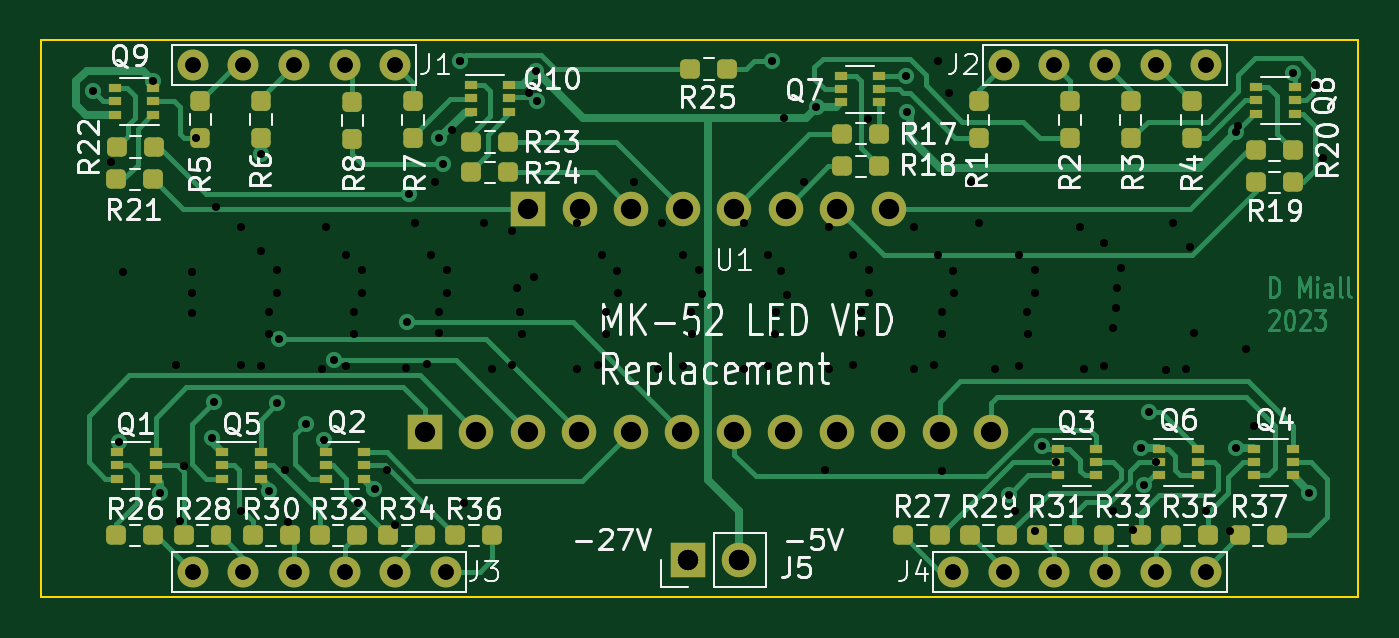
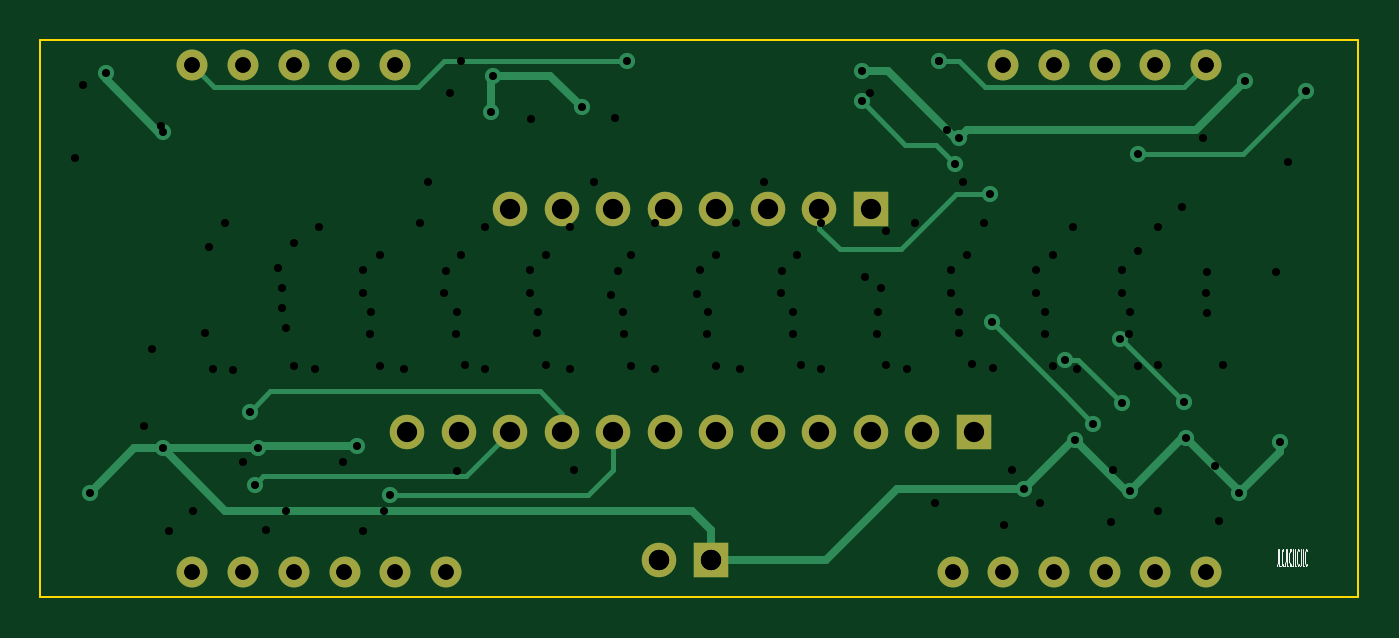
Circuit board: 12 layer files. Board 65.0 x 27.5 mm.
- bottom_copper: VFD Replacement-B_Cu.gbr (8127 bytes)
- bottom_mask: VFD Replacement-B_Mask.gbr (1828 bytes)
- paste: VFD Replacement-B_Paste.gbr (506 bytes)
- bottom_silk: VFD Replacement-B_Silkscreen.gbr (4931 bytes)
- outline: VFD Replacement-Edge_Cuts.gbr (661 bytes)
- top_copper: VFD Replacement-F_Cu.gbr (34948 bytes)
- top_mask: VFD Replacement-F_Mask.gbr (6626 bytes)
- paste: VFD Replacement-F_Paste.gbr (5289 bytes)
- top_silk: VFD Replacement-F_Silkscreen.gbr (84676 bytes)
- drill: VFD Replacement-NPTH.drl (316 bytes)
- drill: VFD Replacement-PTH.drl (1728 bytes)
- drill: VFD Replacement.drl (3029 bytes)

=== bottom_copper: VFD Replacement-B_Cu.gbr (8127 bytes, source omitted) ===
=== bottom_mask: VFD Replacement-B_Mask.gbr ===
%TF.GenerationSoftware,KiCad,Pcbnew,7.99.0-3522-gc5520b3eef-dirty*%
%TF.CreationDate,2023-11-19T21:35:00+00:00*%
%TF.ProjectId,VFD Replacement,56464420-5265-4706-9c61-63656d656e74,rev?*%
%TF.SameCoordinates,Original*%
%TF.FileFunction,Soldermask,Bot*%
%TF.FilePolarity,Negative*%
%FSLAX46Y46*%
G04 Gerber Fmt 4.6, Leading zero omitted, Abs format (unit mm)*
G04 Created by KiCad (PCBNEW 7.99.0-3522-gc5520b3eef-dirty) date 2023-11-19 21:35:00*
%MOMM*%
%LPD*%
G01*
G04 APERTURE LIST*
%ADD10C,1.524000*%
%ADD11R,1.700000X1.700000*%
%ADD12O,1.700000X1.700000*%
G04 APERTURE END LIST*
D10*
%TO.C,J3*%
X132028196Y-69200000D03*
X134528196Y-69200000D03*
X137028196Y-69200000D03*
X139528196Y-69200000D03*
X142028196Y-69200000D03*
X144528196Y-69200000D03*
%TD*%
%TO.C,J1*%
X132028196Y-44200000D03*
X134528196Y-44200000D03*
X137028196Y-44200000D03*
X139528196Y-44200000D03*
X142028196Y-44200000D03*
%TD*%
D11*
%TO.C,J5*%
X156460000Y-68600000D03*
D12*
X159000000Y-68600000D03*
%TD*%
D10*
%TO.C,J4*%
X169525000Y-69200000D03*
X172025000Y-69200000D03*
X174525000Y-69200000D03*
X177025000Y-69200000D03*
X179525000Y-69200000D03*
X182025000Y-69200000D03*
%TD*%
%TO.C,J2*%
X172028196Y-44200000D03*
X174528196Y-44200000D03*
X177028196Y-44200000D03*
X179528196Y-44200000D03*
X182028196Y-44200000D03*
%TD*%
D11*
%TO.C,U1*%
X148580000Y-51300000D03*
D12*
X151120000Y-51300000D03*
X153660000Y-51300000D03*
X156200000Y-51300000D03*
X158740000Y-51300000D03*
X161280000Y-51300000D03*
X163820000Y-51300000D03*
X166360000Y-51300000D03*
D11*
X143480000Y-62300000D03*
D12*
X146020000Y-62300000D03*
X148560000Y-62300000D03*
X151100000Y-62300000D03*
X153640000Y-62300000D03*
X156180000Y-62300000D03*
X158720000Y-62300000D03*
X161260000Y-62300000D03*
X163800000Y-62300000D03*
X166340000Y-62300000D03*
X168880000Y-62300000D03*
X171420000Y-62300000D03*
%TD*%
M02*

=== paste: VFD Replacement-B_Paste.gbr ===
%TF.GenerationSoftware,KiCad,Pcbnew,7.99.0-3522-gc5520b3eef-dirty*%
%TF.CreationDate,2023-11-19T21:35:00+00:00*%
%TF.ProjectId,VFD Replacement,56464420-5265-4706-9c61-63656d656e74,rev?*%
%TF.SameCoordinates,Original*%
%TF.FileFunction,Paste,Bot*%
%TF.FilePolarity,Positive*%
%FSLAX46Y46*%
G04 Gerber Fmt 4.6, Leading zero omitted, Abs format (unit mm)*
G04 Created by KiCad (PCBNEW 7.99.0-3522-gc5520b3eef-dirty) date 2023-11-19 21:35:00*
%MOMM*%
%LPD*%
G01*
G04 APERTURE LIST*
G04 APERTURE END LIST*
M02*

=== bottom_silk: VFD Replacement-B_Silkscreen.gbr ===
%TF.GenerationSoftware,KiCad,Pcbnew,7.99.0-3522-gc5520b3eef-dirty*%
%TF.CreationDate,2023-11-19T21:35:00+00:00*%
%TF.ProjectId,VFD Replacement,56464420-5265-4706-9c61-63656d656e74,rev?*%
%TF.SameCoordinates,Original*%
%TF.FileFunction,Legend,Bot*%
%TF.FilePolarity,Positive*%
%FSLAX46Y46*%
G04 Gerber Fmt 4.6, Leading zero omitted, Abs format (unit mm)*
G04 Created by KiCad (PCBNEW 7.99.0-3522-gc5520b3eef-dirty) date 2023-11-19 21:35:00*
%MOMM*%
%LPD*%
G01*
G04 APERTURE LIST*
%ADD10C,0.037500*%
G04 APERTURE END LIST*
D10*
X128496757Y-68100145D02*
X128496757Y-68671573D01*
X128496757Y-68671573D02*
X128503900Y-68785859D01*
X128503900Y-68785859D02*
X128518186Y-68862050D01*
X128518186Y-68862050D02*
X128539614Y-68900145D01*
X128539614Y-68900145D02*
X128553900Y-68900145D01*
X128353900Y-68900145D02*
X128425328Y-68900145D01*
X128425328Y-68900145D02*
X128425328Y-68100145D01*
X128218185Y-68823954D02*
X128225328Y-68862050D01*
X128225328Y-68862050D02*
X128246756Y-68900145D01*
X128246756Y-68900145D02*
X128261042Y-68900145D01*
X128261042Y-68900145D02*
X128282471Y-68862050D01*
X128282471Y-68862050D02*
X128296756Y-68785859D01*
X128296756Y-68785859D02*
X128303899Y-68709669D01*
X128303899Y-68709669D02*
X128311042Y-68557288D01*
X128311042Y-68557288D02*
X128311042Y-68443002D01*
X128311042Y-68443002D02*
X128303899Y-68290621D01*
X128303899Y-68290621D02*
X128296756Y-68214430D01*
X128296756Y-68214430D02*
X128282471Y-68138240D01*
X128282471Y-68138240D02*
X128261042Y-68100145D01*
X128261042Y-68100145D02*
X128246756Y-68100145D01*
X128246756Y-68100145D02*
X128225328Y-68138240D01*
X128225328Y-68138240D02*
X128218185Y-68176335D01*
X128111042Y-68100145D02*
X128111042Y-68671573D01*
X128111042Y-68671573D02*
X128118185Y-68785859D01*
X128118185Y-68785859D02*
X128132471Y-68862050D01*
X128132471Y-68862050D02*
X128153899Y-68900145D01*
X128153899Y-68900145D02*
X128168185Y-68900145D01*
X127968185Y-68900145D02*
X128039613Y-68900145D01*
X128039613Y-68900145D02*
X128039613Y-68100145D01*
X127832470Y-68823954D02*
X127839613Y-68862050D01*
X127839613Y-68862050D02*
X127861041Y-68900145D01*
X127861041Y-68900145D02*
X127875327Y-68900145D01*
X127875327Y-68900145D02*
X127896756Y-68862050D01*
X127896756Y-68862050D02*
X127911041Y-68785859D01*
X127911041Y-68785859D02*
X127918184Y-68709669D01*
X127918184Y-68709669D02*
X127925327Y-68557288D01*
X127925327Y-68557288D02*
X127925327Y-68443002D01*
X127925327Y-68443002D02*
X127918184Y-68290621D01*
X127918184Y-68290621D02*
X127911041Y-68214430D01*
X127911041Y-68214430D02*
X127896756Y-68138240D01*
X127896756Y-68138240D02*
X127875327Y-68100145D01*
X127875327Y-68100145D02*
X127861041Y-68100145D01*
X127861041Y-68100145D02*
X127839613Y-68138240D01*
X127839613Y-68138240D02*
X127832470Y-68176335D01*
X127725327Y-68100145D02*
X127725327Y-68671573D01*
X127725327Y-68671573D02*
X127732470Y-68785859D01*
X127732470Y-68785859D02*
X127746756Y-68862050D01*
X127746756Y-68862050D02*
X127768184Y-68900145D01*
X127768184Y-68900145D02*
X127782470Y-68900145D01*
X127582470Y-68900145D02*
X127653898Y-68900145D01*
X127653898Y-68900145D02*
X127653898Y-68100145D01*
X127446755Y-68823954D02*
X127453898Y-68862050D01*
X127453898Y-68862050D02*
X127475326Y-68900145D01*
X127475326Y-68900145D02*
X127489612Y-68900145D01*
X127489612Y-68900145D02*
X127511041Y-68862050D01*
X127511041Y-68862050D02*
X127525326Y-68785859D01*
X127525326Y-68785859D02*
X127532469Y-68709669D01*
X127532469Y-68709669D02*
X127539612Y-68557288D01*
X127539612Y-68557288D02*
X127539612Y-68443002D01*
X127539612Y-68443002D02*
X127532469Y-68290621D01*
X127532469Y-68290621D02*
X127525326Y-68214430D01*
X127525326Y-68214430D02*
X127511041Y-68138240D01*
X127511041Y-68138240D02*
X127489612Y-68100145D01*
X127489612Y-68100145D02*
X127475326Y-68100145D01*
X127475326Y-68100145D02*
X127453898Y-68138240D01*
X127453898Y-68138240D02*
X127446755Y-68176335D01*
X127339612Y-68100145D02*
X127339612Y-68671573D01*
X127339612Y-68671573D02*
X127346755Y-68785859D01*
X127346755Y-68785859D02*
X127361041Y-68862050D01*
X127361041Y-68862050D02*
X127382469Y-68900145D01*
X127382469Y-68900145D02*
X127396755Y-68900145D01*
X127196755Y-68900145D02*
X127268183Y-68900145D01*
X127268183Y-68900145D02*
X127268183Y-68100145D01*
X127061040Y-68823954D02*
X127068183Y-68862050D01*
X127068183Y-68862050D02*
X127089611Y-68900145D01*
X127089611Y-68900145D02*
X127103897Y-68900145D01*
X127103897Y-68900145D02*
X127125326Y-68862050D01*
X127125326Y-68862050D02*
X127139611Y-68785859D01*
X127139611Y-68785859D02*
X127146754Y-68709669D01*
X127146754Y-68709669D02*
X127153897Y-68557288D01*
X127153897Y-68557288D02*
X127153897Y-68443002D01*
X127153897Y-68443002D02*
X127146754Y-68290621D01*
X127146754Y-68290621D02*
X127139611Y-68214430D01*
X127139611Y-68214430D02*
X127125326Y-68138240D01*
X127125326Y-68138240D02*
X127103897Y-68100145D01*
X127103897Y-68100145D02*
X127089611Y-68100145D01*
X127089611Y-68100145D02*
X127068183Y-68138240D01*
X127068183Y-68138240D02*
X127061040Y-68176335D01*
M02*

=== outline: VFD Replacement-Edge_Cuts.gbr ===
%TF.GenerationSoftware,KiCad,Pcbnew,7.99.0-3522-gc5520b3eef-dirty*%
%TF.CreationDate,2023-11-19T21:35:00+00:00*%
%TF.ProjectId,VFD Replacement,56464420-5265-4706-9c61-63656d656e74,rev?*%
%TF.SameCoordinates,Original*%
%TF.FileFunction,Profile,NP*%
%FSLAX46Y46*%
G04 Gerber Fmt 4.6, Leading zero omitted, Abs format (unit mm)*
G04 Created by KiCad (PCBNEW 7.99.0-3522-gc5520b3eef-dirty) date 2023-11-19 21:35:00*
%MOMM*%
%LPD*%
G01*
G04 APERTURE LIST*
%TA.AperFunction,Profile*%
%ADD10C,0.100000*%
%TD*%
G04 APERTURE END LIST*
D10*
X124528196Y-42961625D02*
X189528196Y-42961625D01*
X189528196Y-70461625D01*
X124528196Y-70461625D01*
X124528196Y-42961625D01*
M02*

=== top_copper: VFD Replacement-F_Cu.gbr (34948 bytes, source omitted) ===
=== top_mask: VFD Replacement-F_Mask.gbr (6626 bytes, source omitted) ===
=== paste: VFD Replacement-F_Paste.gbr ===
%TF.GenerationSoftware,KiCad,Pcbnew,7.99.0-3522-gc5520b3eef-dirty*%
%TF.CreationDate,2023-11-19T21:34:59+00:00*%
%TF.ProjectId,VFD Replacement,56464420-5265-4706-9c61-63656d656e74,rev?*%
%TF.SameCoordinates,Original*%
%TF.FileFunction,Paste,Top*%
%TF.FilePolarity,Positive*%
%FSLAX46Y46*%
G04 Gerber Fmt 4.6, Leading zero omitted, Abs format (unit mm)*
G04 Created by KiCad (PCBNEW 7.99.0-3522-gc5520b3eef-dirty) date 2023-11-19 21:34:59*
%MOMM*%
%LPD*%
G01*
G04 APERTURE LIST*
G04 Aperture macros list*
%AMRoundRect*
0 Rectangle with rounded corners*
0 $1 Rounding radius*
0 $2 $3 $4 $5 $6 $7 $8 $9 X,Y pos of 4 corners*
0 Add a 4 corners polygon primitive as box body*
4,1,4,$2,$3,$4,$5,$6,$7,$8,$9,$2,$3,0*
0 Add four circle primitives for the rounded corners*
1,1,$1+$1,$2,$3*
1,1,$1+$1,$4,$5*
1,1,$1+$1,$6,$7*
1,1,$1+$1,$8,$9*
0 Add four rect primitives between the rounded corners*
20,1,$1+$1,$2,$3,$4,$5,0*
20,1,$1+$1,$4,$5,$6,$7,0*
20,1,$1+$1,$6,$7,$8,$9,0*
20,1,$1+$1,$8,$9,$2,$3,0*%
G04 Aperture macros list end*
%ADD10R,0.650000X0.400000*%
%ADD11RoundRect,0.237500X-0.250000X-0.237500X0.250000X-0.237500X0.250000X0.237500X-0.250000X0.237500X0*%
%ADD12RoundRect,0.237500X0.237500X-0.250000X0.237500X0.250000X-0.237500X0.250000X-0.237500X-0.250000X0*%
%ADD13RoundRect,0.237500X0.250000X0.237500X-0.250000X0.237500X-0.250000X-0.237500X0.250000X-0.237500X0*%
%ADD14RoundRect,0.237500X-0.237500X0.250000X-0.237500X-0.250000X0.237500X-0.250000X0.237500X0.250000X0*%
G04 APERTURE END LIST*
D10*
%TO.C,Q5*%
X133500000Y-63300000D03*
X133500000Y-63950000D03*
X133500000Y-64600000D03*
X135400000Y-64600000D03*
X135400000Y-63950000D03*
X135400000Y-63300000D03*
%TD*%
D11*
%TO.C,R35*%
X180287500Y-67400000D03*
X182112500Y-67400000D03*
%TD*%
%TO.C,R18*%
X164075000Y-49200000D03*
X165900000Y-49200000D03*
%TD*%
D12*
%TO.C,R1*%
X170800000Y-47825000D03*
X170800000Y-46000000D03*
%TD*%
D13*
%TO.C,R21*%
X130100000Y-49850000D03*
X128275000Y-49850000D03*
%TD*%
D10*
%TO.C,Q4*%
X184400000Y-63150000D03*
X184400000Y-63800000D03*
X184400000Y-64450000D03*
X186300000Y-64450000D03*
X186300000Y-63800000D03*
X186300000Y-63150000D03*
%TD*%
D13*
%TO.C,R36*%
X146812500Y-67400000D03*
X144987500Y-67400000D03*
%TD*%
%TO.C,R32*%
X140125000Y-67400000D03*
X138300000Y-67400000D03*
%TD*%
D10*
%TO.C,Q7*%
X165900000Y-46050000D03*
X165900000Y-45400000D03*
X165900000Y-44750000D03*
X164000000Y-44750000D03*
X164000000Y-45400000D03*
X164000000Y-46050000D03*
%TD*%
D11*
%TO.C,R20*%
X184475000Y-48400000D03*
X186300000Y-48400000D03*
%TD*%
D13*
%TO.C,R24*%
X147600000Y-49500000D03*
X145775000Y-49500000D03*
%TD*%
D10*
%TO.C,Q6*%
X179700000Y-63150000D03*
X179700000Y-63800000D03*
X179700000Y-64450000D03*
X181600000Y-64450000D03*
X181600000Y-63800000D03*
X181600000Y-63150000D03*
%TD*%
D14*
%TO.C,R5*%
X132400000Y-45975000D03*
X132400000Y-47800000D03*
%TD*%
D10*
%TO.C,Q1*%
X128300000Y-63300000D03*
X128300000Y-63950000D03*
X128300000Y-64600000D03*
X130200000Y-64600000D03*
X130200000Y-63950000D03*
X130200000Y-63300000D03*
%TD*%
D13*
%TO.C,R30*%
X136812500Y-67400000D03*
X134987500Y-67400000D03*
%TD*%
D14*
%TO.C,R3*%
X178300000Y-46000000D03*
X178300000Y-47825000D03*
%TD*%
D10*
%TO.C,Q8*%
X186375000Y-46600000D03*
X186375000Y-45950000D03*
X186375000Y-45300000D03*
X184475000Y-45300000D03*
X184475000Y-45950000D03*
X184475000Y-46600000D03*
%TD*%
%TO.C,Q10*%
X145750000Y-45200000D03*
X145750000Y-45850000D03*
X145750000Y-46500000D03*
X147650000Y-46500000D03*
X147650000Y-45850000D03*
X147650000Y-45200000D03*
%TD*%
%TO.C,Q2*%
X138600000Y-63300000D03*
X138600000Y-63950000D03*
X138600000Y-64600000D03*
X140500000Y-64600000D03*
X140500000Y-63950000D03*
X140500000Y-63300000D03*
%TD*%
D11*
%TO.C,R37*%
X183675000Y-67400000D03*
X185500000Y-67400000D03*
%TD*%
D10*
%TO.C,Q9*%
X130100000Y-46650000D03*
X130100000Y-46000000D03*
X130100000Y-45350000D03*
X128200000Y-45350000D03*
X128200000Y-46000000D03*
X128200000Y-46650000D03*
%TD*%
D13*
%TO.C,R22*%
X130125000Y-48250000D03*
X128300000Y-48250000D03*
%TD*%
%TO.C,R34*%
X143512500Y-67400000D03*
X141687500Y-67400000D03*
%TD*%
D11*
%TO.C,R33*%
X176987500Y-67400000D03*
X178812500Y-67400000D03*
%TD*%
%TO.C,R27*%
X167075000Y-67400000D03*
X168900000Y-67400000D03*
%TD*%
D10*
%TO.C,Q3*%
X174700000Y-63150000D03*
X174700000Y-63800000D03*
X174700000Y-64450000D03*
X176600000Y-64450000D03*
X176600000Y-63800000D03*
X176600000Y-63150000D03*
%TD*%
D14*
%TO.C,R7*%
X142900000Y-46000000D03*
X142900000Y-47825000D03*
%TD*%
D11*
%TO.C,R29*%
X170375000Y-67400000D03*
X172200000Y-67400000D03*
%TD*%
D13*
%TO.C,R25*%
X158400000Y-44400000D03*
X156575000Y-44400000D03*
%TD*%
D11*
%TO.C,R17*%
X164075000Y-47600000D03*
X165900000Y-47600000D03*
%TD*%
%TO.C,R19*%
X184475000Y-50000000D03*
X186300000Y-50000000D03*
%TD*%
D14*
%TO.C,R8*%
X139900000Y-46025000D03*
X139900000Y-47850000D03*
%TD*%
D13*
%TO.C,R23*%
X147600000Y-48000000D03*
X145775000Y-48000000D03*
%TD*%
D11*
%TO.C,R31*%
X173675000Y-67400000D03*
X175500000Y-67400000D03*
%TD*%
D14*
%TO.C,R6*%
X135400000Y-45975000D03*
X135400000Y-47800000D03*
%TD*%
D13*
%TO.C,R26*%
X130100000Y-67400000D03*
X128275000Y-67400000D03*
%TD*%
D14*
%TO.C,R2*%
X175300000Y-46000000D03*
X175300000Y-47825000D03*
%TD*%
%TO.C,R4*%
X181300000Y-46000000D03*
X181300000Y-47825000D03*
%TD*%
D13*
%TO.C,R28*%
X133425000Y-67400000D03*
X131600000Y-67400000D03*
%TD*%
M02*

=== top_silk: VFD Replacement-F_Silkscreen.gbr (84676 bytes, source omitted) ===
=== drill: VFD Replacement-NPTH.drl ===
M48
; DRILL file {KiCad 7.99.0-3522-gc5520b3eef-dirty} date 2023-11-19T21:34:57+0000
; FORMAT={-:-/ absolute / inch / decimal}
; #@! TF.CreationDate,2023-11-19T21:34:57+00:00
; #@! TF.GenerationSoftware,Kicad,Pcbnew,7.99.0-3522-gc5520b3eef-dirty
; #@! TF.FileFunction,NonPlated,1,2,NPTH
FMAT,2
INCH
%
G90
G05
T0
M30

=== drill: VFD Replacement-PTH.drl ===
M48
; DRILL file {KiCad 7.99.0-3522-gc5520b3eef-dirty} date 2023-11-19T21:34:57+0000
; FORMAT={-:-/ absolute / inch / decimal}
; #@! TF.CreationDate,2023-11-19T21:34:57+00:00
; #@! TF.GenerationSoftware,Kicad,Pcbnew,7.99.0-3522-gc5520b3eef-dirty
; #@! TF.FileFunction,Plated,1,2,PTH
FMAT,2
INCH
; #@! TA.AperFunction,Plated,PTH,ViaDrill
T1C0.0157
; #@! TA.AperFunction,Plated,PTH,ComponentDrill
T2C0.0300
; #@! TA.AperFunction,Plated,PTH,ComponentDrill
T3C0.0394
%
G90
G05
T1
X5.0039Y-1.7913
X5.0551Y-2.4724
X5.122Y-1.7717
X5.1339Y-2.5709
X5.2362Y-2.4646
X5.2402Y-2.3947
X5.3307Y-1.9134
X5.3465Y-2.5669
X5.3622Y-2.3976
X5.3661Y-2.2717
X5.4173Y-2.437
X5.4528Y-2.4685
X5.4724Y-2.314
X5.5512Y-2.563
X5.6142Y-2.2402
X5.6181Y-1.9912
X5.6772Y-1.8819
X5.685Y-1.9331
X5.7165Y-1.7323
X5.8657Y-1.7525
X5.8661Y-1.811
X6.3228Y-1.7323
X6.4094Y-1.8228
X6.5827Y-1.7608
X6.5861Y-1.8312
X6.7835Y-2.5748
X6.8465Y-2.4803
X7.0395Y-2.4833
X7.0458Y-2.5556
X7.0551Y-2.4144
X7.2244Y-1.8701
X7.2244Y-2.4843
X7.3346Y-1.7559
X7.3661Y-2.5709
T2
X5.198Y-1.7402
X5.198Y-2.7244
X5.2964Y-1.7402
X5.2964Y-2.7244
X5.3948Y-1.7402
X5.3948Y-2.7244
X5.4932Y-1.7402
X5.4932Y-2.7244
X5.5917Y-1.7402
X5.5917Y-2.7244
X5.6901Y-2.7244
X6.6742Y-2.7244
X6.7726Y-2.7244
X6.7728Y-1.7402
X6.8711Y-2.7244
X6.8712Y-1.7402
X6.9695Y-2.7244
X6.9696Y-1.7402
X7.0679Y-2.7244
X7.068Y-1.7402
X7.1663Y-2.7244
X7.1665Y-1.7402
T3
X5.6488Y-2.4528
X5.7488Y-2.4528
X5.8488Y-2.4528
X5.8496Y-2.0197
X5.9488Y-2.4528
X5.9496Y-2.0197
X6.0488Y-2.4528
X6.0496Y-2.0197
X6.1488Y-2.4528
X6.1496Y-2.0197
X6.1598Y-2.7008
X6.2488Y-2.4528
X6.2496Y-2.0197
X6.2598Y-2.7008
X6.3488Y-2.4528
X6.3496Y-2.0197
X6.4488Y-2.4528
X6.4496Y-2.0197
X6.5488Y-2.4528
X6.5496Y-2.0197
X6.6488Y-2.4528
X6.7488Y-2.4528
T0
M30

=== drill: VFD Replacement.drl ===
M48
; DRILL file {KiCad 7.99.0-3564-gbeb917e572-dirty} date 2023-11-16T20:45:25+0000
; FORMAT={-:-/ absolute / inch / decimal}
; #@! TF.CreationDate,2023-11-16T20:45:25+00:00
; #@! TF.GenerationSoftware,Kicad,Pcbnew,7.99.0-3564-gbeb917e572-dirty
; #@! TF.FileFunction,MixedPlating,1,2
FMAT,2
INCH
; #@! TA.AperFunction,Plated,PTH,ViaDrill
T1C0.0157
; #@! TA.AperFunction,Plated,PTH,ComponentDrill
T2C0.0300
; #@! TA.AperFunction,Plated,PTH,ComponentDrill
T3C0.0394
%
G90
G05
T1
X5.0394Y-1.9291
X5.063Y-2.1417
X5.1654Y-2.3228
X5.1739Y-2.6253
X5.1811Y-2.5197
X5.1968Y-2.2217
X5.1969Y-2.1417
X5.1973Y-2.1823
X5.2047Y-1.8819
X5.2441Y-2.0157
X5.2913Y-2.0551
X5.2913Y-2.3228
X5.2913Y-2.6063
X5.3307Y-2.1024
X5.3307Y-2.3258
X5.3465Y-2.2205
X5.3469Y-2.2621
X5.3622Y-2.1388
X5.3622Y-2.1823
X5.378Y-2.5276
X5.3836Y-2.6273
X5.4488Y-2.3307
X5.4567Y-2.0551
X5.4961Y-2.1102
X5.4961Y-2.3258
X5.5112Y-2.2626
X5.5118Y-2.2205
X5.5197Y-2.5906
X5.5276Y-2.1388
X5.5276Y-2.1823
X5.5748Y-2.5276
X5.5901Y-2.6334
X5.6121Y-2.3281
X5.6299Y-2.0472
X5.6535Y-2.3219
X5.6614Y-2.1102
X5.6693Y-1.9685
X5.6769Y-2.2598
X5.6772Y-2.2205
X5.6929Y-2.1388
X5.6929Y-2.1823
X5.7013Y-1.8666
X5.7165Y-1.7323
X5.7244Y-2.5906
X5.7638Y-2.0472
X5.7795Y-2.3307
X5.8189Y-2.063
X5.8189Y-2.3228
X5.8285Y-2.1738
X5.8346Y-2.2205
X5.8374Y-2.2624
X5.8504Y-1.7953
X5.8612Y-2.1518
X5.9449Y-2.0472
X5.9449Y-2.3307
X5.9843Y-2.3228
X5.9921Y-2.1102
X6.0Y-2.2205
X6.0003Y-2.2622
X6.0212Y-2.1396
X6.0236Y-2.1823
X6.0557Y-1.9685
X6.1024Y-2.3307
X6.1102Y-2.0472
X6.1496Y-2.1102
X6.1496Y-2.3258
X6.1654Y-2.2205
X6.1672Y-2.2624
X6.1811Y-2.1388
X6.187Y-2.1842
X6.2677Y-2.0472
X6.2677Y-2.3307
X6.315Y-2.1102
X6.315Y-2.3258
X6.3291Y-2.2631
X6.3307Y-2.2205
X6.34Y-2.1406
X6.3465Y-1.8425
X6.353Y-2.1879
X6.3858Y-1.9685
X6.4252Y-2.5276
X6.4331Y-2.0551
X6.4331Y-2.3307
X6.4803Y-2.1102
X6.4803Y-2.3228
X6.4961Y-2.2205
X6.4965Y-2.2615
X6.5088Y-1.846
X6.5112Y-2.139
X6.5118Y-2.1823
X6.5984Y-2.0551
X6.5984Y-2.3307
X6.6378Y-2.3228
X6.6457Y-1.7323
X6.6457Y-2.1102
X6.6535Y-2.2205
X6.6535Y-2.5285
X6.6538Y-2.2622
X6.6663Y-1.7953
X6.6748Y-2.1396
X6.6772Y-2.1823
X6.7087Y-1.9685
X6.7244Y-2.0472
X6.7559Y-2.3307
X6.7953Y-2.6063
X6.8031Y-2.1102
X6.8031Y-2.3258
X6.8189Y-2.2205
X6.8207Y-2.2624
X6.8346Y-2.1388
X6.8346Y-2.1823
X6.8346Y-2.6457
X6.874Y-2.5118
X6.9213Y-2.0551
X6.9291Y-2.3307
X6.9685Y-2.0866
X6.9685Y-2.3258
X6.9843Y-2.252
X6.9843Y-2.6063
X6.9916Y-2.2131
X6.9921Y-2.1732
X6.9999Y-2.134
X7.0236Y-2.6432
X7.0679Y-2.5118
X7.0876Y-2.3317
X7.1024Y-2.0472
X7.127Y-2.3307
X7.1339Y-2.0945
X7.1417Y-2.2598
X7.1654Y-2.6063
X7.2126Y-2.6457
X7.2283Y-1.8583
X7.2441Y-2.2913
X7.2598Y-2.4409
X7.378Y-1.7795
X7.3937Y-1.9213
T2
X5.198Y-1.7402
X5.198Y-2.7244
X5.2964Y-1.7402
X5.2964Y-2.7244
X5.3948Y-1.7402
X5.3948Y-2.7244
X5.4932Y-1.7402
X5.4932Y-2.7244
X5.5917Y-1.7402
X5.5917Y-2.7244
X5.6901Y-2.7244
X6.6742Y-2.7244
X6.7726Y-2.7244
X6.7728Y-1.7402
X6.8711Y-2.7244
X6.8712Y-1.7402
X6.9695Y-2.7244
X6.9696Y-1.7402
X7.0679Y-2.7244
X7.068Y-1.7402
X7.1663Y-2.7244
X7.1665Y-1.7402
T3
X6.1598Y-2.7008
X6.2598Y-2.7008
T0
M30

